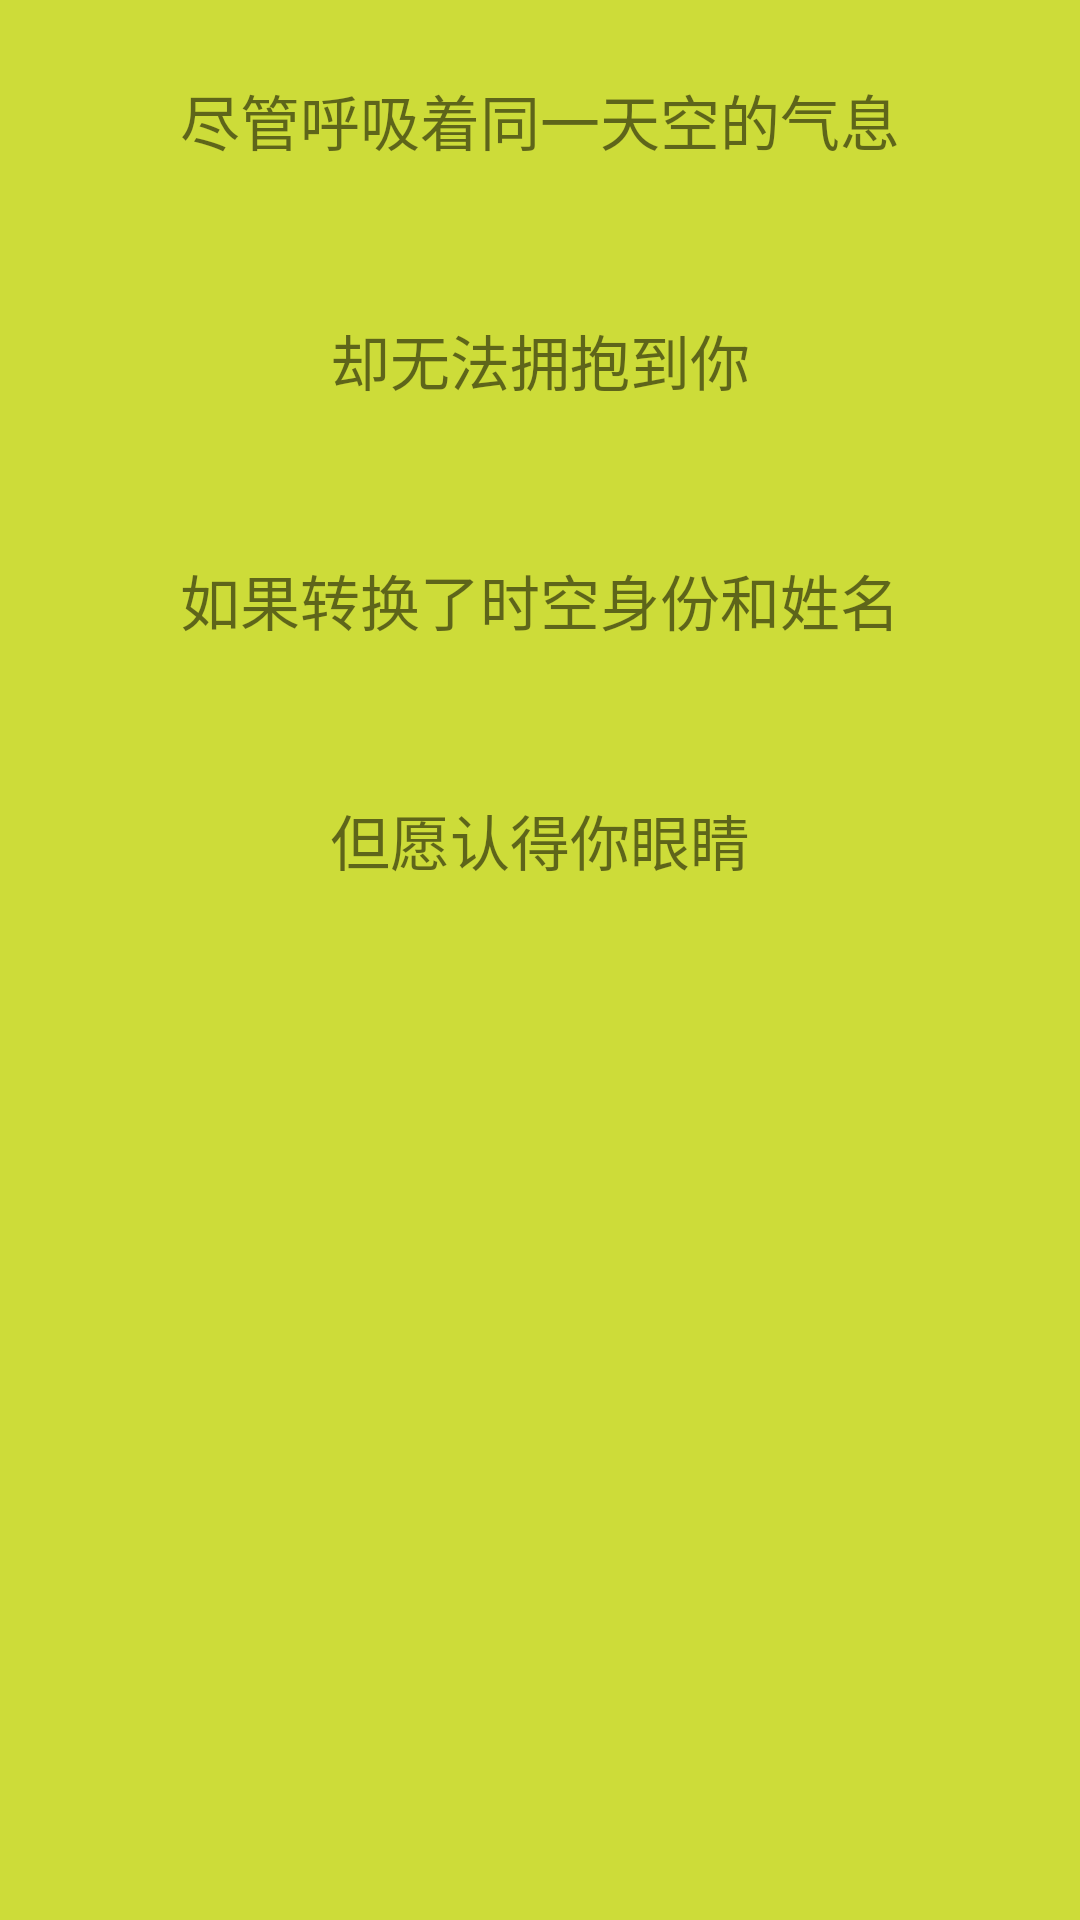

Here is an Android app screen rendered from its layout file. Give the layout XML and the strings, colors and styles it references.
<!-- AndroidManifest.xml: application theme Theme.MyBottomSheetState -->
<!-- res/layout/bottom_sheet_behavior.xml -->
<?xml version="1.0" encoding="utf-8"?>
<LinearLayout xmlns:android="http://schemas.android.com/apk/res/android"
  xmlns:app="http://schemas.android.com/apk/res-auto"
  android:id="@+id/ll_content_bottom_sheet"
  android:orientation="vertical"
  android:layout_width="match_parent"
  android:layout_height="match_parent"
  app:behavior_peekHeight="0dp"
  app:behavior_hideable="true"
  app:layout_behavior="@string/bottom_sheet_behavior"
  android:background="#CDDC39"
  >

  <TextView
    android:layout_width="match_parent"
    android:layout_height="80dp"
    android:text="尽管呼吸着同一天空的气息"
    android:textSize="20sp"
    android:gravity="center"/>

  <TextView
    android:layout_width="match_parent"
    android:layout_height="80dp"
    android:text="却无法拥抱到你"
    android:textSize="20sp"
    android:gravity="center"/>
  <TextView
    android:layout_width="match_parent"
    android:layout_height="80dp"
    android:text="如果转换了时空身份和姓名"
    android:textSize="20sp"
    android:gravity="center"/>
  <TextView
    android:layout_width="match_parent"
    android:layout_height="80dp"
    android:text="但愿认得你眼睛"
    android:textSize="20sp"
    android:gravity="center"/>

</LinearLayout>
<!-- resources referenced by this layout -->
<resources>
  <style name="Theme.MyBottomSheetState" parent="Theme.MaterialComponents.DayNight.DarkActionBar">
      
      <item name="colorPrimary">@color/purple_500</item>
      <item name="colorPrimaryVariant">@color/purple_700</item>
      <item name="colorOnPrimary">@color/white</item>
      
      <item name="colorSecondary">@color/teal_200</item>
      <item name="colorSecondaryVariant">@color/teal_700</item>
      <item name="colorOnSecondary">@color/black</item>
      
      <item name="android:statusBarColor" tools:targetApi="l">?attr/colorPrimaryVariant</item>
      
    </style>
  <!-- not gathered from this repository: default colours our renderer supplied (Android Studio template values) -->
  <color name="purple_500">#FF6200EE</color>
  <color name="purple_700">#FF3700B3</color>
  <color name="teal_200">#FF03DAC5</color>
  <color name="teal_700">#FF018786</color>
  <color name="black">#FF000000</color>
  <color name="white">#FFFFFFFF</color>
</resources>
